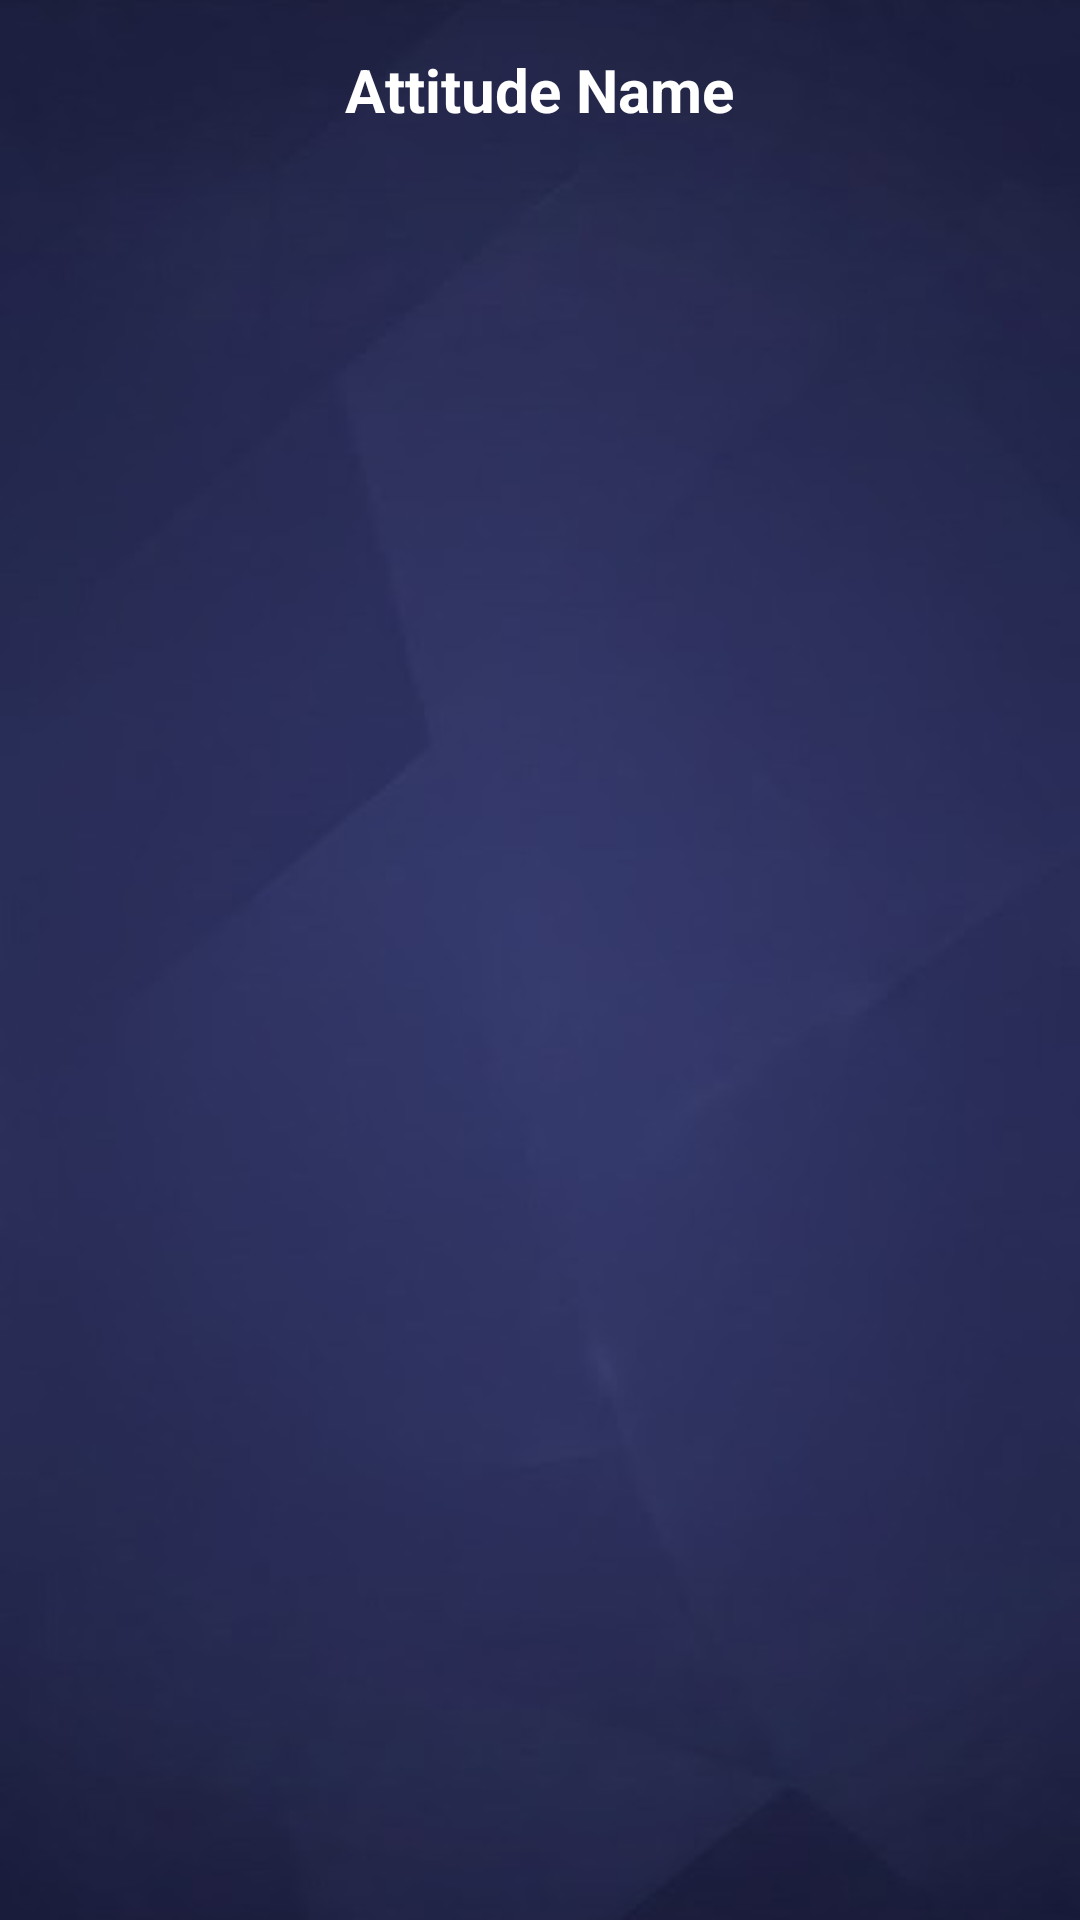

Reconstruct the res/layout file that produces this screen, plus the resources it refers to.
<!-- AndroidManifest.xml: application theme Theme.FancyNicknameGenerator -->
<!-- res/layout/activity_attitude_name.xml -->
<?xml version="1.0" encoding="utf-8"?>
<LinearLayout
    xmlns:android="http://schemas.android.com/apk/res/android"
    android:layout_width="match_parent"
    android:layout_height="match_parent"
    android:orientation="vertical"
    android:background="@drawable/bg">

    <RelativeLayout
        android:layout_width="match_parent"
        android:layout_height="60dp"
        android:paddingHorizontal="16dp">


        <TextView
            android:layout_width="wrap_content"
            android:layout_height="wrap_content"
            android:layout_centerInParent="true"
            android:text="Attitude Name"
            android:textColor="@color/white"
            android:textSize="20sp"
            android:textStyle="bold" />
    </RelativeLayout>

    <androidx.recyclerview.widget.RecyclerView
        android:id="@+id/recyclerView"
        android:layout_width="match_parent"
        android:layout_height="match_parent"
        android:padding="16dp"
        android:clipToPadding="false" />

</LinearLayout>
<!-- resources referenced by this layout -->
<resources>
  <!-- drawable bg: png bitmap (drawable, 88160 bytes) -->
  <style name="Theme.FancyNicknameGenerator" parent="Theme.Material3.DayNight.NoActionBar">
          
          <item name="colorPrimary">@color/purple_500</item>
          <item name="colorPrimaryVariant">@color/purple_700</item>
          <item name="colorOnPrimary">@color/white</item>
          
          <item name="colorSecondary">@color/teal_200</item>
          <item name="colorSecondaryVariant">@color/teal_700</item>
          <item name="colorOnSecondary">@color/black</item>
          
          <item name="android:statusBarColor">?attr/colorPrimaryVariant</item>
          
      </style>
  <!-- not gathered from this repository: default colours our renderer supplied (Android Studio template values) -->
  <color name="purple_500">#FF6200EE</color>
  <color name="purple_700">#FF3700B3</color>
  <color name="teal_200">#FF03DAC5</color>
  <color name="teal_700">#FF018786</color>
  <color name="black">#FF000000</color>
  <color name="white">#FFFFFFFF</color>
</resources>
